Run: headless pygame with SDL's dummy video driver; simulated clock (each Clock.tick advances the game by its frame time, no real sleeping); random seed 0; keys injected as events and as key.get_pressed() state; no mouse input.
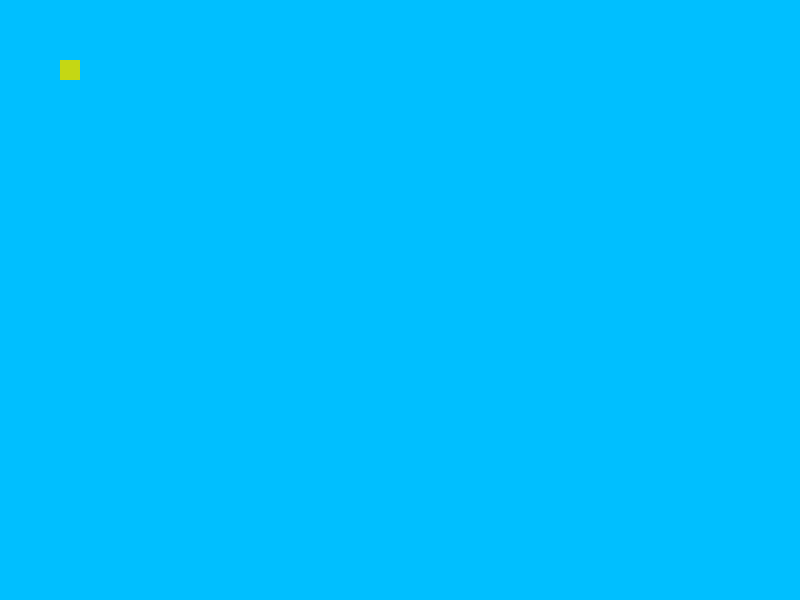
Frame 1 of 4 · flips 1–60 · no input
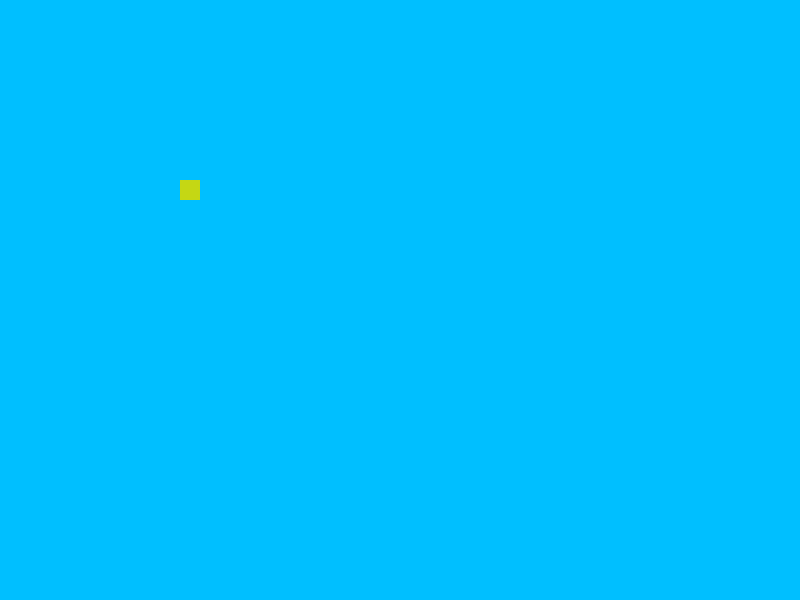
Frame 2 of 4 · flips 61–180 · tapped SPACE, RETURN · held RIGHT (→), D
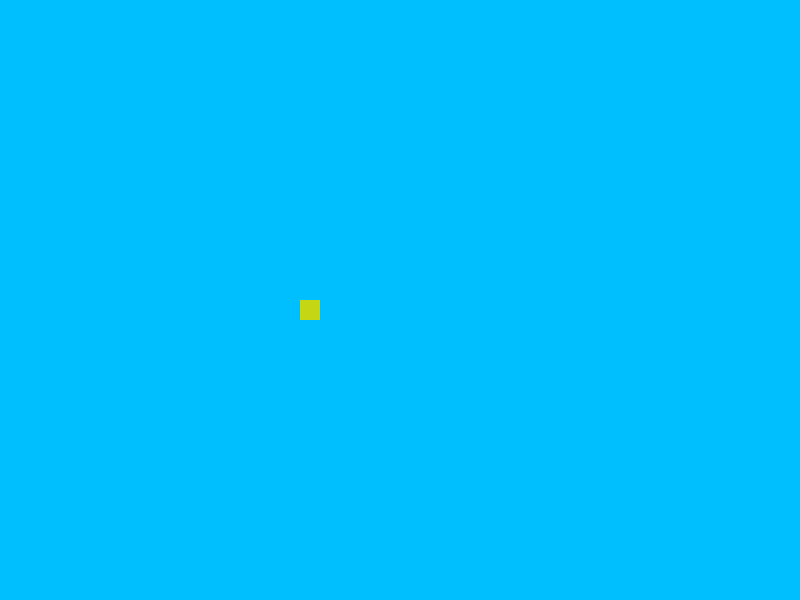
Frame 3 of 4 · flips 181–300 · held DOWN (↓), S
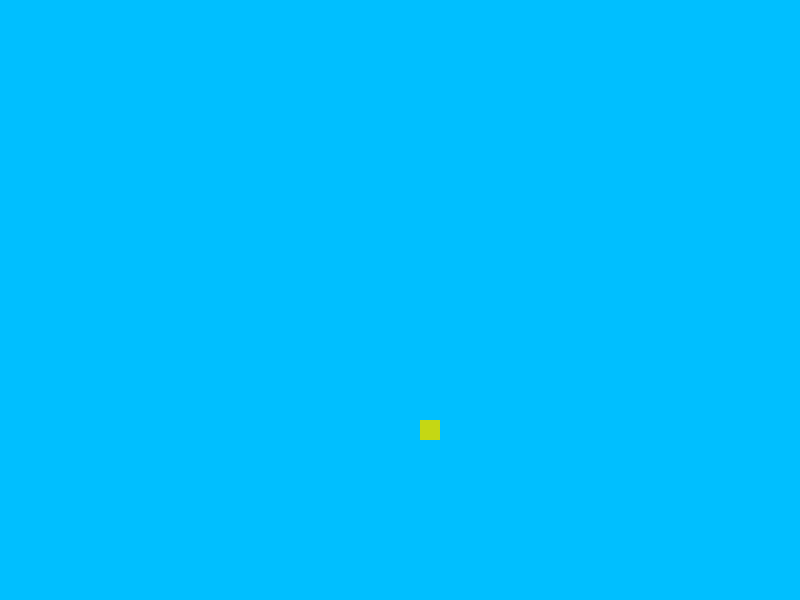
Frame 4 of 4 · flips 301–420 · held LEFT (←), A, UP (↑), W

The pygame program that drew these frames:

import pygame, random
from pygame.constants import QUIT

pygame.init()

screen = width, height = 800, 600
main_surface = pygame.display.set_mode(screen)
ball = pygame.Surface((20, 20))
ball.fill((random.randint(0, 255), random.randint(0, 255), random.randint(0, 255)))
bal_rect = ball.get_rect()
ball_speed = [1, 1]
is_workking = True

while is_workking:
    for event in pygame.event.get():
        if event.type == QUIT:
            is_workking = False
    bal_rect = bal_rect.move(ball_speed)

    if bal_rect.bottom >= height or bal_rect.top <= 0:
        ball_speed[1] = -ball_speed[1]
        ball.fill((random.randint(0, 255), random.randint(0, 255), random.randint(0, 255)))
    elif bal_rect.right >= width or bal_rect.left <= 0:
        ball_speed[0] = -ball_speed[0]
        ball.fill((random.randint(0, 255), random.randint(0, 255), random.randint(0, 255)))

    main_surface.fill((0, 191, 255))
    main_surface.blit(ball, bal_rect)

    pygame.display.flip()
